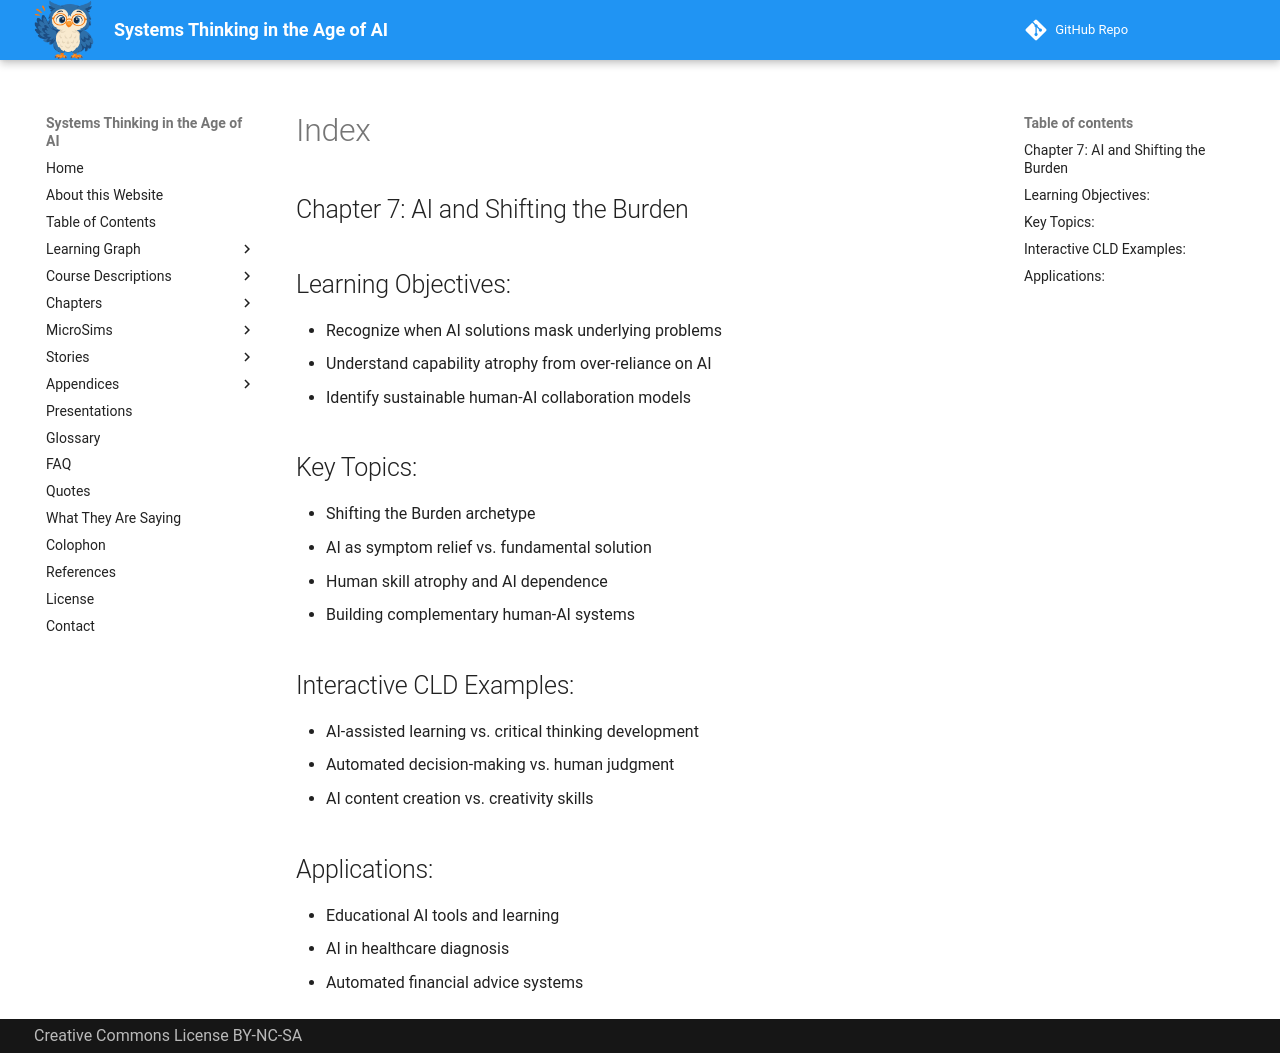

repository: dmccreary/systems-thinking · page: chapters-draft/ch-07-shifting-the-burden/index.html · generator: mkdocs

## Chapter 7: AI and Shifting the Burden

## Learning Objectives:
- Recognize when AI solutions mask underlying problems
- Understand capability atrophy from over-reliance on AI
- Identify sustainable human-AI collaboration models

## Key Topics:
- Shifting the Burden archetype
- AI as symptom relief vs. fundamental solution
- Human skill atrophy and AI dependence
- Building complementary human-AI systems

## Interactive CLD Examples:
- AI-assisted learning vs. critical thinking development
- Automated decision-making vs. human judgment
- AI content creation vs. creativity skills

## Applications:
- Educational AI tools and learning
- AI in healthcare diagnosis
- Automated financial advice systems
